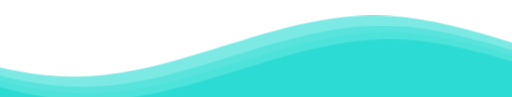
t = 0.00 s
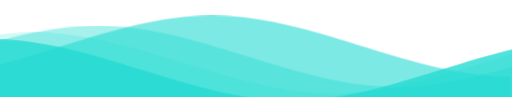
t = 5.00 s
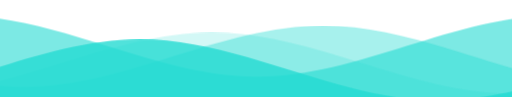
t = 9.00 s

The animated SVG that drew these frames (rendered in a browser with its animation timeline set to each time). Animation: 1 CSS @keyframes rule; frames cover the first 9.00 s, repeats indefinitely.

<svg class="waves" xmlns="http://www.w3.org/2000/svg" xmlns:xlink="http://www.w3.org/1999/xlink" viewBox="0 20 150 30">
  <style>
    svg {
      width:100vw;
      position:fixed;
      top:-5px;
      overflow:visible;
    }
    .parallax > use {
      animation: move-forever cubic-bezier(0.55, 0.5, 0.45, 0.5) infinite;
    }
    .parallax > use:nth-child(1) {
      animation-delay: -2s;
      animation-duration: 7s;
    }
    .parallax > use:nth-child(2) {
      animation-delay: -3s;
      animation-duration: 10s;
    }
    .parallax > use:nth-child(3) {
      animation-delay: -4s;
      animation-duration: 13s;
    }
    .parallax > use:nth-child(4) {
      animation-delay: -5s;
      animation-duration: 16s;
    }
    @keyframes move-forever {
      0% {
        transform: translate3d(-90px, 0, 0);
      }
      100% {
        transform: translate3d(85px, 0, 0);
      }
    }
  </style>
  <defs>
      <path id="gentle-wave" d="M-160 44c30 0 58-18 88-18s 58 18 88 18 58-18 88-18 58 18 88 18 v44h-352z" />
  </defs>
  <g class="parallax">
      <use xlink:href="#gentle-wave" x="48" y="0" fill="rgba(37, 219, 210, 0.6)" />
      <use xlink:href="#gentle-wave" x="48" y="3" fill="rgba(37, 219, 210, 0.4)" />
      <use xlink:href="#gentle-wave" x="48" y="5" fill="rgba(37, 219, 210, 0.2)" />
      <use xlink:href="#gentle-wave" x="48" y="7" fill="rgba(37, 219, 210, 0.8)" />
  </g>
</svg>
